Labelled photos from "LeafDisease", an image-classification folder in ArticleCodeHub/DeepEMPR. The possible labels are: brown leaf spot, cercospora leaf spot, healthy leaf, leaf miner damage, rust disease.

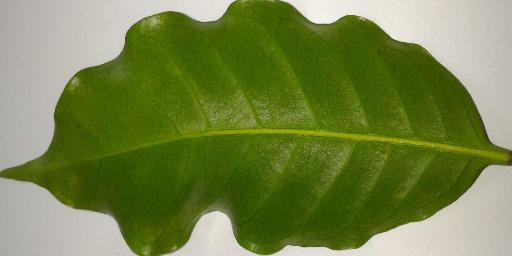
Label: healthy leaf

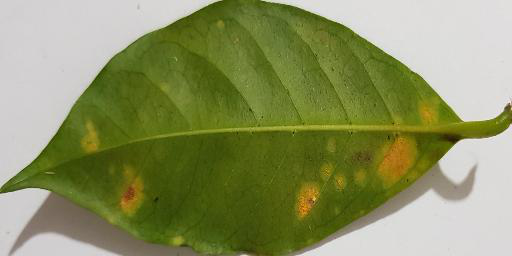
Label: rust disease

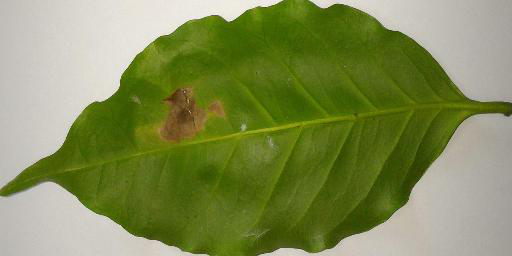
Label: leaf miner damage

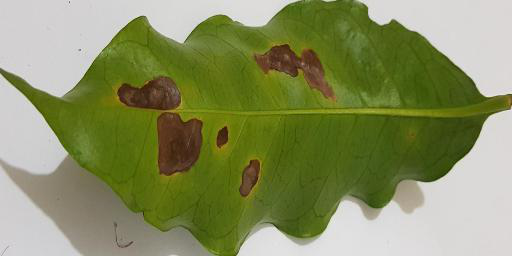
Label: leaf miner damage

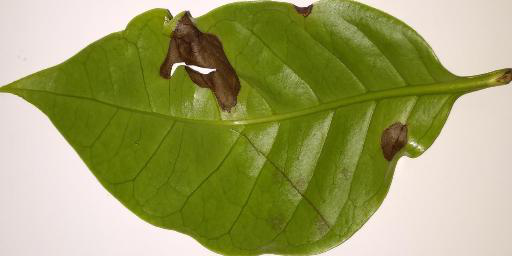
Label: brown leaf spot

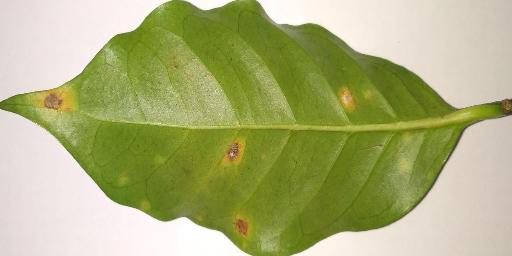
Label: rust disease
